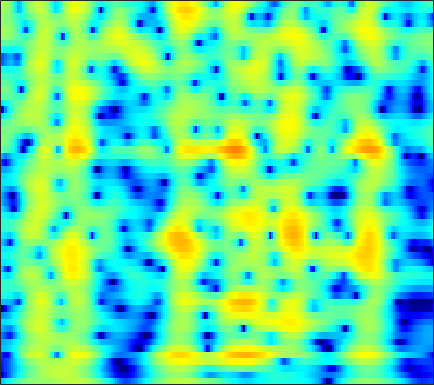

Values plotted in this chart, from the file beside it:
-9.0877, -8.2119, -7.0968, -6.0456, -5.3037, -4.382, -3.536, -2.949, -2.2311, -1.5848, -1.0129, -0.63503, -0.19321, 0.17608, 0.40583, 0.64068, 0.81172, 0.90537, 0.99406, 1.0571, 1.1113, 1.1542, 1.2265, 1.3297
-24.52, -20.99, -17.49, -14.74, -13, -10.97, -9.19, -7.995, -6.556, -5.271, -4.119, -3.335, -2.386, -1.542, -0.9711, -0.2886, 0.3123, 0.7141, 1.19, 1.604, 1.961, 2.195, 2.466, 2.693
-18.25, -17.28, -15.84, -14.29, -13.1, -11.5, -9.926, -8.778, -7.326, -5.974, -4.729, -3.865, -2.807, -1.855, -1.209, -0.4357, 0.2417, 0.6907, 1.216, 1.664, 2.043, 2.285, 2.56, 2.784
-17.62, -16.94, -15.79, -14.32, -13.06, -11.27, -9.433, -8.066, -6.333, -4.739, -3.306, -2.342, -1.202, -0.2291, 0.3922, 1.078, 1.605, 1.899, 2.163, 2.292, 2.302, 2.248, 2.122, 1.982
-15.66, -17.59, -19.86, -18.34, -15.23, -11.33, -8.162, -6.167, -3.895, -1.984, -0.3766, 0.6567, 1.825, 2.766, 3.325, 3.872, 4.186, 4.259, 4.123, 3.689, 2.904, 2.031, 0.3739, -2.099
-9.306, -9.222, -8.893, -8.323, -7.74, -6.791, -5.675, -4.766, -3.518, -2.295, -1.156, -0.3675, 0.5786, 1.385, 1.887, 2.408, 2.749, 2.882, 2.889, 2.701, 2.322, 1.922, 1.265, 0.5394
-10.22, -10.13, -9.913, -9.509, -9.055, -8.246, -7.226, -6.354, -5.116, -3.868, -2.67, -1.823, -0.7902, 0.1076, 0.6832, 1.317, 1.8, 2.066, 2.299, 2.405, 2.4, 2.337, 2.196, 2.021
-12.28, -13.29, -15.13, -17.26, -18.03, -16.11, -12.62, -10.18, -7.418, -5.149, -3.271, -2.059, -0.6835, 0.443, 1.139, 1.886, 2.44, 2.736, 2.981, 3.064, 3, 2.867, 2.595, 2.246
-9.533, -10.22, -11.27, -12.14, -12.27, -11.29, -9.279, -7.53, -5.283, -3.282, -1.544, -0.4046, 0.8933, 1.954, 2.606, 3.292, 3.766, 3.978, 4.067, 3.929, 3.558, 3.122, 2.315, 1.231
-7.676, -7.715, -7.607, -7.276, -6.856, -6.06, -5.038, -4.168, -2.947, -1.712, -0.5041, 0.3582, 1.393, 2.279, 2.84, 3.432, 3.827, 3.985, 4.003, 3.79, 3.324, 2.794, 1.813, 0.4616
-11.64, -11.67, -11.09, -10.05, -9.121, -7.786, -6.425, -5.416, -4.11, -2.834, -1.596, -0.7143, 0.3634, 1.325, 1.949, 2.619, 3.09, 3.313, 3.437, 3.363, 3.086, 2.745, 2.136, 1.396
-26.91, -31.23, -19.25, -14.66, -12.54, -10.57, -9.091, -8.098, -6.726, -5.171, -3.502, -2.27, -0.7417, 0.6357, 1.52, 2.476, 3.177, 3.541, 3.805, 3.815, 3.582, 3.26, 2.661, 1.908
-8.834, -9.158, -9.3, -9.463, -9.744, -10.61, -12.5, -14.83, -16.95, -12.22, -7.233, -4.416, -1.517, 0.6792, 1.947, 3.248, 4.183, 4.654, 4.979, 4.966, 4.637, 4.178, 3.24, 1.851
-4.488, -4.731, -5.1, -5.552, -5.995, -6.73, -7.54, -8.017, -8.015, -6.712, -4.606, -3.015, -1.077, 0.5805, 1.589, 2.664, 3.434, 3.807, 4.059, 4.053, 3.788, 3.413, 2.667, 1.637
-3.764, -3.866, -3.973, -4.002, -4.008, -3.959, -3.788, -3.557, -3.088, -2.424, -1.656, -1.044, -0.2034, 0.5626, 1.058, 1.607, 1.958, 2.092, 2.139, 2.061, 1.847, 1.616, 1.277, 0.9533
-3.785, -3.916, -4.002, -3.938, -3.739, -3.295, -2.709, -2.205, -1.472, -0.7507, -0.09324, 0.377, 0.939, 1.351, 1.572, 1.698, 1.639, 1.493, 1.137, 0.6019, -0.02279, -0.4722, -0.9311, -1.087
-5.439, -6.36, -7.432, -7.696, -7.051, -5.454, -3.652, -2.399, -0.9541, 0.2115, 1.163, 1.735, 2.262, 2.568, 2.655, 2.54, 2.208, 1.785, 0.8906, -0.4646, -2.389, -4.398, -8.185, -11.31
-8.081, -10.38, -14.98, -19.26, -14.79, -9.292, -5.781, -3.853, -1.929, -0.5507, 0.4975, 1.052, 1.476, 1.679, 1.691, 1.535, 1.203, 0.7966, 0.11, -0.759, -1.899, -2.899, -4.087, -4.38
-6.596, -6.884, -7.037, -6.886, -6.429, -5.444, -4.285, -3.438, -2.42, -1.571, -1.011, -0.8052, -0.7071, -0.8576, -1.137, -1.596, -2.156, -2.497, -2.676, -2.559, -2.216, -1.796, -1.073, -0.2228
-5.8, -5.62, -5.436, -5.076, -4.708, -4.138, -3.463, -2.946, -2.326, -1.815, -1.597, -1.631, -1.907, -2.689, -3.667, -5.617, -8.347, -10.63, -11.62, -8.721, -5.451, -3.446, -1.345, 0.337
-6.82, -6.906, -7.129, -7.11, -6.868, -6.17, -5.096, -4.184, -3.037, -2.163, -1.575, -1.322, -1.456, -2.035, -2.761, -4.225, -6.121, -7.599, -8.018, -6.345, -4.03, -2.418, -0.6658, 0.8073
-8.363, -9.37, -11.57, -15.91, -19.68, -14.88, -9.364, -6.584, -3.867, -2.002, -0.6808, 0.0138, 0.4864, 0.6987, 0.6645, 0.4642, 0.0855, -0.1028, -0.274, -0.3338, -0.1733, -0.04401, 0.1713, 0.5199
-6.44, -6.793, -7.574, -8.378, -8.429, -7.347, -5.285, -3.631, -1.689, -0.07601, 1.231, 1.917, 2.656, 3.121, 3.268, 3.279, 3.096, 2.863, 2.315, 1.568, 0.5418, -0.4814, -2.11, -4.005
-4.335, -4.189, -4.026, -3.691, -3.393, -2.745, -1.916, -1.202, -0.1743, 0.8341, 1.742, 2.333, 3.015, 3.462, 3.681, 3.76, 3.635, 3.301, 2.656, 1.646, 0.1564, -1.282, -3.961, -7.64
-3.964, -3.914, -3.845, -3.704, -3.543, -3.151, -2.572, -2.029, -1.154, -0.1852, 0.7329, 1.442, 2.253, 2.87, 3.254, 3.556, 3.617, 3.472, 3.102, 2.424, 1.516, 0.6744, -0.6089, -1.881
-4.834, -5.227, -5.837, -6.57, -6.975, -7.245, -6.885, -6.124, -4.701, -3.032, -1.39, -0.2192, 1.102, 2.224, 2.891, 3.548, 3.919, 4.089, 4.03, 3.758, 3.259, 2.732, 1.903, 0.8455
-6.982, -8.038, -9.861, -12.29, -14.88, -20.19, -23.44, -17.64, -11.71, -7.728, -4.614, -2.746, -0.7257, 0.9585, 1.921, 2.933, 3.659, 4.009, 4.234, 4.227, 3.969, 3.654, 3.038, 2.241
-9.021, -10.39, -12.33, -14.6, -16.2, -17.57, -17.33, -15.63, -12.49, -9.153, -6.097, -4.164, -1.894, -0.08097, 1.037, 2.222, 3.106, 3.523, 3.889, 3.971, 3.836, 3.596, 3.11, 2.501
-9.562, -10.92, -13.31, -16.81, -20.59, -27.5, -21.21, -16.34, -11.68, -8.17, -5.21, -3.421, -1.282, 0.3958, 1.455, 2.583, 3.388, 3.785, 4.087, 4.088, 3.854, 3.5, 2.866, 2.045
-8.094, -8.678, -9.925, -11.18, -12.11, -12.38, -11.27, -9.606, -7.17, -4.779, -2.656, -1.25, 0.4214, 1.78, 2.654, 3.559, 4.159, 4.473, 4.596, 4.446, 3.964, 3.388, 2.297, 0.7672
-7.246, -7.24, -7.17, -7.106, -6.899, -6.429, -5.625, -4.853, -3.635, -2.315, -1.017, -0.05128, 1.115, 2.144, 2.8, 3.48, 3.97, 4.178, 4.238, 4.039, 3.531, 2.939, 1.777, 0.155
-8.256, -8.081, -7.679, -7.231, -6.764, -6.065, -5.181, -4.483, -3.466, -2.427, -1.39, -0.616, 0.3061, 1.184, 1.726, 2.356, 2.848, 3.067, 3.234, 3.174, 2.935, 2.598, 2.001, 1.215
-10.57, -10.67, -10.54, -9.875, -9.157, -8.019, -6.829, -5.941, -4.819, -3.734, -2.704, -1.945, -1.038, -0.1434, 0.4316, 1.175, 1.775, 2.122, 2.474, 2.637, 2.662, 2.57, 2.375, 2.084
-14.44, -17.17, -19.64, -16.05, -13.38, -10.53, -8.642, -7.515, -6.335, -5.325, -4.337, -3.637, -2.562, -1.548, -0.7253, 0.27, 1.121, 1.703, 2.282, 2.689, 2.847, 2.868, 2.714, 2.471
-8.906, -10.58, -12, -10.89, -9.699, -8.337, -7.595, -7.429, -7.454, -7.571, -7.229, -6.652, -5.133, -3.488, -2.071, -0.4432, 1.058, 2.037, 3.011, 3.684, 3.962, 3.918, 3.467, 2.595
-0.6914, -1.25, -2.075, -2.777, -3.327, -4.316, -5.779, -7.458, -10.79, -16.4, -23.51, -18.17, -12.82, -8.76, -6.198, -3.062, -0.4084, 1.243, 2.917, 4.009, 4.59, 4.587, 4.093, 2.759
0.5627, 0.07478, -0.5396, -1.426, -2.217, -3.556, -5.389, -7.047, -9.879, -13.15, -16.42, -18.55, -24.67, -22.59, -14.86, -8.634, -4.354, -2.239, 0.0456, 1.482, 2.373, 2.712, 2.779, 2.537
0.2134, 0.04125, -0.3074, -0.7924, -1.306, -2.115, -3.144, -4.028, -5.38, -6.801, -8.189, -9.206, -9.746, -9.183, -7.816, -5.484, -3.247, -1.883, -0.3849, 0.6647, 1.316, 1.64, 1.81, 1.867
-0.5123, -0.3379, -0.2958, -0.2964, -0.346, -0.5241, -0.7463, -0.9879, -1.319, -1.648, -1.904, -2.024, -1.952, -1.598, -1.254, -0.5766, 0.08804, 0.5754, 0.9888, 1.248, 1.215, 1.02, 0.593, -0.006934
-2.575, -2.226, -1.753, -1.22, -0.792, -0.304, 0.1443, 0.4072, 0.7252, 0.9788, 1.2, 1.379, 1.587, 1.853, 1.998, 2.194, 2.291, 2.314, 2.116, 1.731, 1.023, 0.1974, -1.288, -3.548
-8.038, -7.647, -6.183, -4.557, -3.366, -1.976, -0.8609, -0.1453, 0.6327, 1.26, 1.777, 2.128, 2.469, 2.741, 2.903, 2.982, 2.942, 2.786, 2.442, 1.823, 0.9634, 0.118, -1.355, -3.191
-32.86, -20.26, -11.81, -7.716, -5.653, -3.636, -2.163, -1.28, -0.3412, 0.4442, 1.107, 1.529, 2.049, 2.426, 2.664, 2.842, 2.867, 2.747, 2.453, 1.945, 1.237, 0.6297, -0.295, -1.22
-7.422, -7.275, -6.237, -4.949, -4.091, -3.079, -2.292, -1.838, -1.264, -0.6809, -0.02686, 0.491, 1.25, 1.956, 2.383, 2.842, 3.072, 3.116, 2.903, 2.473, 1.778, 1.068, -0.004466, -1.193
-1.515, -1.545, -1.586, -1.607, -1.704, -2, -2.53, -3.06, -3.754, -4.015, -3.296, -2.203, -0.5223, 1.106, 2.078, 3.087, 3.718, 3.961, 3.947, 3.548, 2.758, 1.86, 0.1548, -2.315
-0.05468, -0.1528, -0.4797, -1.002, -1.53, -2.618, -4.311, -6.183, -10.49, -22.54, -15.13, -8.459, -3.773, -0.8061, 0.7933, 2.288, 3.254, 3.658, 3.882, 3.681, 3.09, 2.426, 1.177, -0.4743
-1.279, -1.458, -1.749, -2.203, -2.659, -3.395, -4.296, -5.06, -6.004, -6.395, -5.705, -4.512, -2.719, -0.9879, 0.1802, 1.364, 2.225, 2.63, 2.885, 2.85, 2.538, 2.139, 1.502, 0.8135
-2.745, -2.975, -3.24, -3.471, -3.662, -3.866, -3.978, -3.992, -3.806, -3.345, -2.612, -1.891, -0.8051, 0.2675, 1.017, 1.884, 2.519, 2.832, 2.975, 2.862, 2.496, 2.054, 1.303, 0.4869
-5.072, -5.358, -5.596, -5.626, -5.565, -5.518, -5.418, -5.175, -4.541, -3.513, -2.205, -1.164, 0.2593, 1.539, 2.333, 3.243, 3.842, 4.117, 4.206, 3.935, 3.293, 2.569, 1.173, -0.7913
-13.39, -13.71, -11.85, -10.25, -9.62, -9.869, -11.12, -12.16, -11.79, -8.59, -5.063, -2.873, -0.4459, 1.439, 2.511, 3.65, 4.392, 4.732, 4.891, 4.652, 4.013, 3.267, 1.826, -0.2707
-14.07, -14.55, -12.69, -11.17, -10.73, -11.16, -12.83, -14.67, -14.71, -10.57, -6.553, -4.248, -1.723, 0.217, 1.343, 2.485, 3.331, 3.719, 3.989, 3.966, 3.646, 3.207, 2.446, 1.534
-5.6, -5.966, -6.212, -6.316, -6.425, -6.519, -6.558, -6.418, -5.947, -5.007, -3.733, -2.697, -1.362, -0.1136, 0.7511, 1.692, 2.456, 2.855, 3.179, 3.292, 3.184, 2.961, 2.488, 1.889
-1.348, -1.587, -1.875, -2.111, -2.276, -2.497, -2.676, -2.757, -2.754, -2.596, -2.245, -1.815, -1.149, -0.3342, 0.3624, 1.263, 2.01, 2.515, 2.973, 3.179, 3.134, 2.947, 2.45, 1.681
1.206, 1.106, 0.8986, 0.5987, 0.3324, -0.1491, -0.7544, -1.305, -2.084, -2.909, -3.624, -3.874, -3.492, -2.421, -1.395, 0.08721, 1.353, 2.16, 2.948, 3.38, 3.464, 3.286, 2.754, 1.808
1.566, 1.656, 1.595, 1.3, 0.922, 0.2308, -0.7388, -1.689, -3.416, -5.91, -9.893, -15.09, -16.42, -8.749, -5.318, -2.092, 0.1524, 1.288, 2.398, 3.071, 3.342, 3.291, 2.929, 2.241
0.2826, 0.5893, 0.6878, 0.4766, 0.1086, -0.6017, -1.548, -2.382, -3.72, -5.275, -6.885, -7.682, -7.416, -5.603, -3.937, -1.85, -0.1036, 0.8493, 1.771, 2.321, 2.536, 2.524, 2.27, 1.845
-0.01686, 0.3076, 0.3551, 0.01093, -0.4647, -1.371, -2.437, -3.239, -4.035, -4.378, -4.207, -3.818, -2.944, -1.833, -0.9225, 0.1907, 1.138, 1.734, 2.203, 2.34, 2.166, 1.851, 1.235, 0.4944
1.548, 1.637, 1.358, 0.57, -0.3724, -2.172, -4.717, -7.121, -9.821, -8.748, -5.703, -3.737, -1.587, 0.09078, 1.146, 2.206, 2.888, 3.225, 3.367, 3.132, 2.472, 1.631, 0.03148, -2.291
2.181, 2.107, 1.666, 0.8004, -0.1708, -1.997, -4.563, -7.036, -9.809, -8.591, -5.33, -3.221, -1.052, 0.5562, 1.474, 2.393, 2.967, 3.144, 3.132, 2.77, 2.007, 1.16, -0.4679, -2.728
